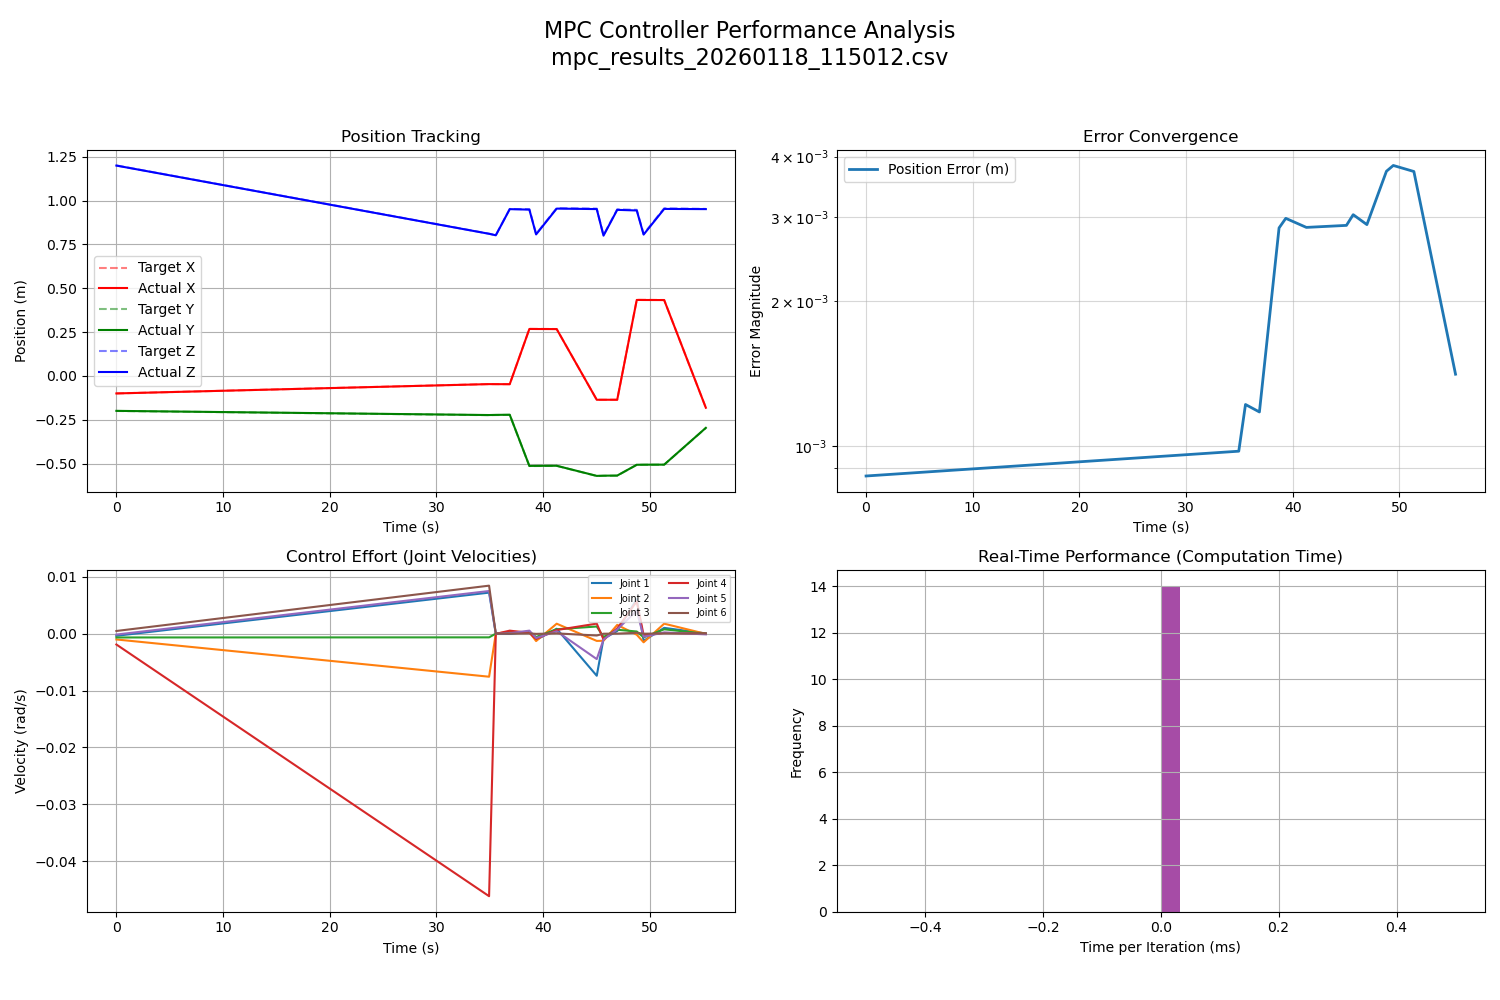

Data behind this chart, as committed beside it:
time, target_x, target_y, target_z, actual_x, actual_y, actual_z, error_dist, computation_time, v1, v2, v3, v4, v5, v6
2.406, -0.1, -0.2, 1.2, -0.1, -0.1994, 1.199, 0.0008675, 0.0, -0.0003824, -0.00103, -0.0006777, -0.001915, -0.000168, 0.0004613
37.34, -0.0466, -0.2239, 0.8109, -0.04685, -0.2232, 0.8103, 0.0009768, 0.0, 0.007198, -0.007571, -0.000657, -0.04612, 0.007482, 0.008421
37.97, -0.04685, -0.2232, 0.8025, -0.04713, -0.2223, 0.8017, 0.001221, 0.0, -2.7464085425056626e-05, -2.808292537694251e-06, -3.6796212288632462e-06, -4.8480713267675456e-05, -1.4301485071902486e-05, 1.047210719900227e-06
39.28, -0.04713, -0.2223, 0.9517, -0.04737, -0.2215, 0.9509, 0.001179, 0.0, -4.765231855491756e-05, 0.0003294, 0.0001835, 0.0005211, 7.222717736409216e-05, -1.4570420285510547e-05
41.12, 0.2681, -0.5139, 0.9509, 0.2676, -0.5134, 0.9481, 0.002844, 0.0, 0.0003364, 0.0002594, 0.0003115, 0.0001191, 0.0005199, 3.449132945266729e-05
41.75, 0.2681, -0.5139, 0.8095, 0.2673, -0.513, 0.8068, 0.002977, 0.0, -0.001106, -0.001309, -0.0006028, -0.0009279, -0.0007732, -4.607508748224456e-05
43.68, 0.2673, -0.513, 0.9568, 0.2669, -0.5125, 0.954, 0.002851, 0.0, 0.0008554, 0.00174, 0.000764, 0.0006262, 0.0004146, 3.772060321059127e-05
47.44, -0.1364, -0.5708, 0.954, -0.1362, -0.5703, 0.9512, 0.002879, 0.0, -0.007403, -0.001282, 0.001248, 0.001757, -0.004475, -0.0003345
48.07, -0.1362, -0.5703, 0.8025, -0.1361, -0.569, 0.7997, 0.00303, 0.0, -0.0008958, -0.001256, -0.0005906, -0.001037, -0.001053, -1.914406969466065e-05
49.35, -0.1361, -0.569, 0.9497, -0.1361, -0.5684, 0.9469, 0.002889, 0.0, 0.0004477, 0.00153, 0.0006805, 0.0009013, 0.000743, -2.154301133011952e-06
51.19, 0.4337, -0.5071, 0.9469, 0.4332, -0.5069, 0.9432, 0.00373, 0.0, 0.006052, -0.0001964, 0.0003684, 0.005671, 0.004025, 0.0001425
51.83, 0.4337, -0.5071, 0.8095, 0.4328, -0.5063, 0.8059, 0.003835, 0.0, -0.001271, -0.001527, -0.0006519, -0.0002457, -0.0005502, -1.6856940091031485e-05
53.76, 0.4328, -0.5063, 0.9558, 0.4324, -0.506, 0.9522, 0.003726, 0.0, 0.001008, 0.001744, 0.0007549, 0.0001211, 0.0002053, 2.9075994909835874e-05
57.66, -0.1819, -0.2972, 0.9522, -0.1817, -0.2963, 0.9511, 0.001412, 0.0, 3.1244376542814386e-05, -4.779267750954493e-05, -2.9040238478566057e-05, -9.324483210417121e-06, -0.0001338, 2.2138520367840296e-05
